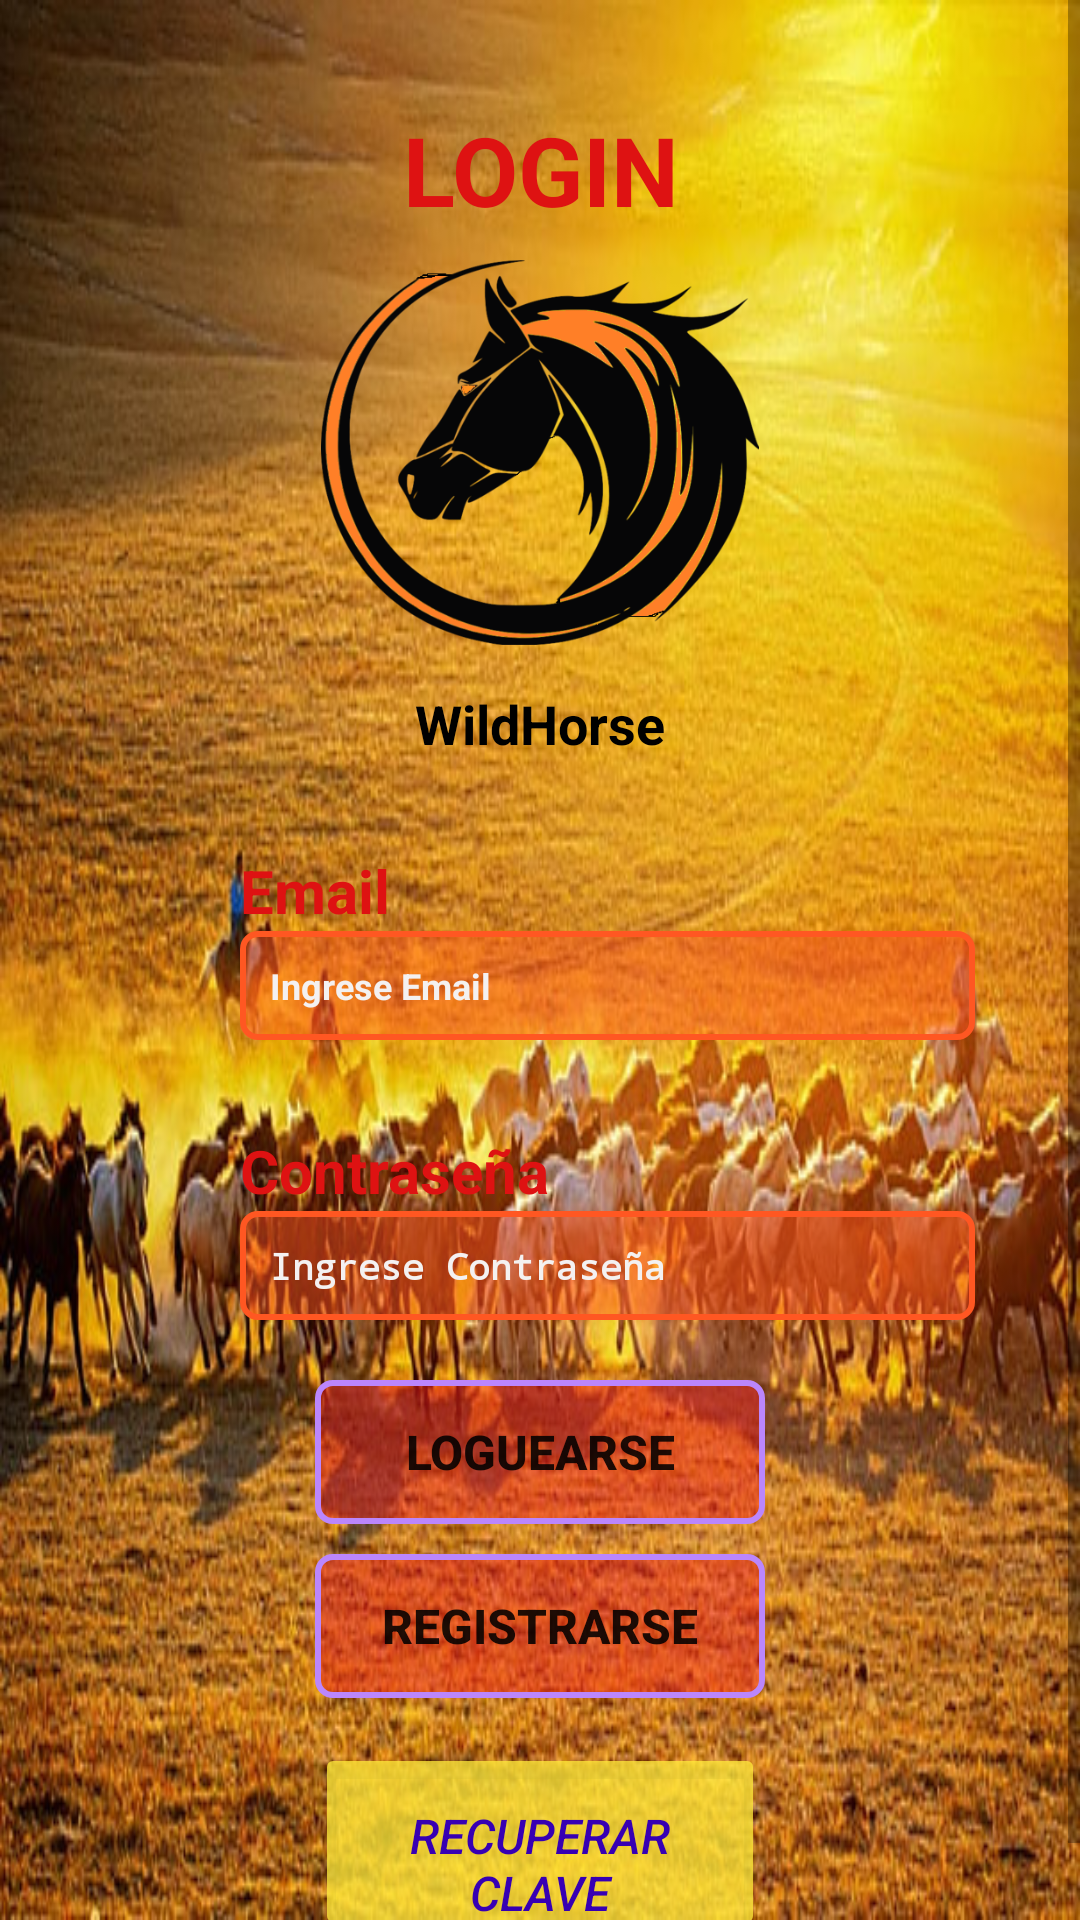

Layout XML and referenced resources for this Android screen:
<!-- AndroidManifest.xml: application theme Theme.LookCow -->
<!-- res/layout/activity_login.xml -->
<?xml version="1.0" encoding="utf-8"?>
<ScrollView xmlns:android="http://schemas.android.com/apk/res/android"
    xmlns:app="http://schemas.android.com/apk/res-auto"
    xmlns:tools="http://schemas.android.com/tools"
    android:id="@+id/main"
    android:layout_width="match_parent"
    android:layout_height="match_parent"
    android:background="@drawable/caballo7"
    tools:context=".Sesion.LoginActivity">
    <RelativeLayout
        android:layout_width="match_parent"
        android:layout_height="wrap_content"
        android:layout_margin="15dp"
        android:padding="20dp">
        <TextView
            android:layout_width="match_parent"
            android:layout_height="wrap_content"
            android:id="@+id/textView_login"
            android:text="LOGIN"
            android:textSize="32dp"
            android:textColor="@color/rojo"
            android:textStyle="bold"
            android:textAlignment="center"
            android:textAppearance="@style/TextAppearance.AppCompat.Headline"/>

        <ImageView
            android:id="@+id/imageView_logo"
            android:layout_width="wrap_content"
            android:layout_height="146dp"
            android:layout_below="@+id/textView_login"
            android:layout_centerHorizontal="true"
            android:adjustViewBounds="true"
            android:maxWidth="180dp"
            android:src="@drawable/logocaballo" />
        <TextView
            android:layout_width="match_parent"
            android:layout_height="wrap_content"
            android:id="@+id/textView_loginHead"
            android:text="WildHorse"
            android:textStyle="bold"
            android:textColor="@color/black"
            android:textAlignment="center"
            android:textSize="18dp"
            android:layout_marginTop="5dp"
            android:layout_below="@id/imageView_logo"
            android:textAppearance="@style/TextAppearance.AppCompat.Headline"/>

        <TextView
            android:layout_width="match_parent"
            android:layout_height="wrap_content"
            android:id="@+id/textView_login_email"
            android:layout_marginTop="30dp"
            android:text="Email"
            android:textColor="@color/rojo"
            android:textStyle="bold"
            android:textSize="20dp"
            android:layout_below="@id/textView_loginHead"
            android:layout_marginStart="45dp"/>

        <ImageView
            android:layout_width="38dp"
            android:layout_height="38dp"
            android:id="@+id/imgView_email"
            android:layout_below="@id/textView_login_email"
            android:layout_marginTop="5dp"
            android:backgroundTint="@color/naranja"
            android:background="@drawable/ic_email_login"/>

        <EditText
            android:layout_width="match_parent"
            android:layout_height="wrap_content"
            android:id="@+id/editText_login_email"
            android:inputType="textEmailAddress"
            android:hint="Ingrese Email"
            android:textColorHint="@color/gray_claro"
            android:textColor="@color/gray"
            android:backgroundTint="@color/naranja"
            android:padding="10dp"
            android:textSize="12dp"
            android:textStyle="bold"
            android:background="@drawable/border"
            android:layout_below="@id/textView_login_email"
            android:layout_marginStart="45dp"/>

        <TextView
            android:layout_width="match_parent"
            android:layout_height="wrap_content"
            android:id="@+id/textView_login_pass"
            android:layout_marginTop="30dp"
            android:text="Contraseña"
            android:textColor="@color/rojo"
            android:textStyle="bold"
            android:textSize="20dp"
            android:layout_below="@id/editText_login_email"
            android:layout_marginStart="45dp"/>

        <ImageView
            android:layout_width="40dp"
            android:layout_height="40dp"
            android:id="@+id/imgView_ver_pass"
            android:layout_below="@id/textView_login_pass"
            android:background="@drawable/ic_hide_pwd"
            android:backgroundTint="@color/naranja"
            android:layout_marginTop="5dp"/>

        <EditText
            android:layout_width="match_parent"
            android:layout_height="wrap_content"
            android:id="@+id/editText_login_pass"
            android:inputType="textPassword"
            android:hint="Ingrese Contraseña"
            android:textColorHint="@color/gray_claro"
            android:textColor="@color/gray"
            android:backgroundTint="@color/naranja"
            android:padding="10dp"
            android:textSize="12dp"
            android:textStyle="bold"
            android:background="@drawable/border"
            android:layout_below="@id/textView_login_pass"
            android:layout_marginStart="45dp" />

        <Button
            android:id="@+id/button_login"
            android:layout_width="match_parent"
            android:layout_height="wrap_content"
            android:layout_below="@id/editText_login_pass"
            android:layout_marginLeft="70dp"
            android:layout_marginTop="20dp"
            android:layout_marginRight="70dp"
            android:paddingTop="10dp"
            android:paddingBottom="10dp"
           android:background="@drawable/border"
            android:textStyle="bold"
            android:textSize="16dp"
            android:text="Loguearse" />
        <Button
            android:layout_width="match_parent"
            android:layout_height="wrap_content"
            android:id="@+id/button_register"
            android:text="Registrarse"
            android:layout_marginTop="10dp"
            android:layout_below="@id/button_login"
            android:layout_marginLeft="70dp"
            android:paddingTop="10dp"
            android:paddingBottom="10dp"
            android:background="@drawable/border"
            android:textStyle="bold"
            android:textSize="16dp"
            android:layout_marginRight="70dp"/>

        <Button
            android:layout_width="match_parent"
            android:layout_height="wrap_content"
            android:id="@+id/button_forgot_pass"
            android:text="Recuperar Clave"
            android:layout_marginTop="15dp"
            android:layout_below="@id/button_register"
            android:layout_marginLeft="70dp"
            android:paddingTop="20dp"
            android:paddingBottom="5dp"
            android:backgroundTint="#C3FFEB3B"
            android:textColor="@color/purple_700"
            android:textStyle="italic"
            android:textSize="16dp"
            android:layout_marginRight="70dp"/>


        <ProgressBar
            android:layout_width="wrap_content"
            android:layout_height="wrap_content"
            android:id="@+id/progressBar_login"
            style="?android:attr/progressBarStyleLarge"
            android:layout_centerVertical="true"
            android:layout_centerHorizontal="true"
            android:elevation="10dp"
            android:visibility="gone"/>

    </RelativeLayout>

</ScrollView>
<!-- resources referenced by this layout -->
<resources>
  <color name="black">#FF000000</color>
  <color name="gray">#3E3B3B</color>
  <color name="gray_claro">#F4F1F1</color>
  <color name="naranja">#FF5722</color>
  <color name="purple_700">#FF3700B3</color>
  <color name="rojo">#DE1212</color>
  <!-- drawable border (drawable) -->
  <?xml version="1.0" encoding="utf-8"?>
  <shape xmlns:android="http://schemas.android.com/apk/res/android">
      <solid android:color="#76EB1B1B"/>
      <stroke
          android:width="2dp"
          android:color="@color/purple_200"/>
      <corners android:radius="5dp"/>
  
  </shape>
  <!-- drawable caballo7: jpg bitmap (drawable, 121906 bytes) -->
  <!-- drawable logocaballo: png bitmap (drawable, 63946 bytes) -->
  <style name="Theme.LookCow" parent="Base.Theme.LookCow" />
  <color name="purple_200">#FFBB86FC</color>
  <style name="Base.Theme.LookCow" parent="Theme.AppCompat.DayNight.DarkActionBar">
          
          <item name="colorPrimary">@color/naranja_oscuro</item>
          <item name="colorSecondary">@color/verde_claro</item>
          <item name="colorAccent">@color/rojo</item>
      </style>
  <color name="naranja_oscuro">#FFA500</color>
  <color name="verde_claro">#ADF45A</color>
</resources>
